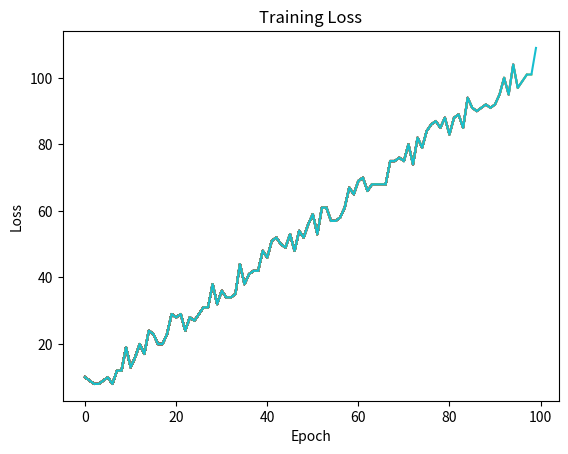

Reproduce this figure in Python.
import matplotlib.pyplot as plt
import random
loss_history = []

for epoch in range(100):
    # 在每个epoch结束时记录损失值
    loss = epoch + random.randint(2, 10)  # 训练模型
    loss_history.append(loss)

    # 实时绘制损失值曲线图
    plt.plot(loss_history)
    plt.xlabel('Epoch')
    plt.ylabel('Loss')
    plt.title('Training Loss')
    plt.pause(0.01)  # 暂停一小段时间，使图像更新可见
    plt.show()

